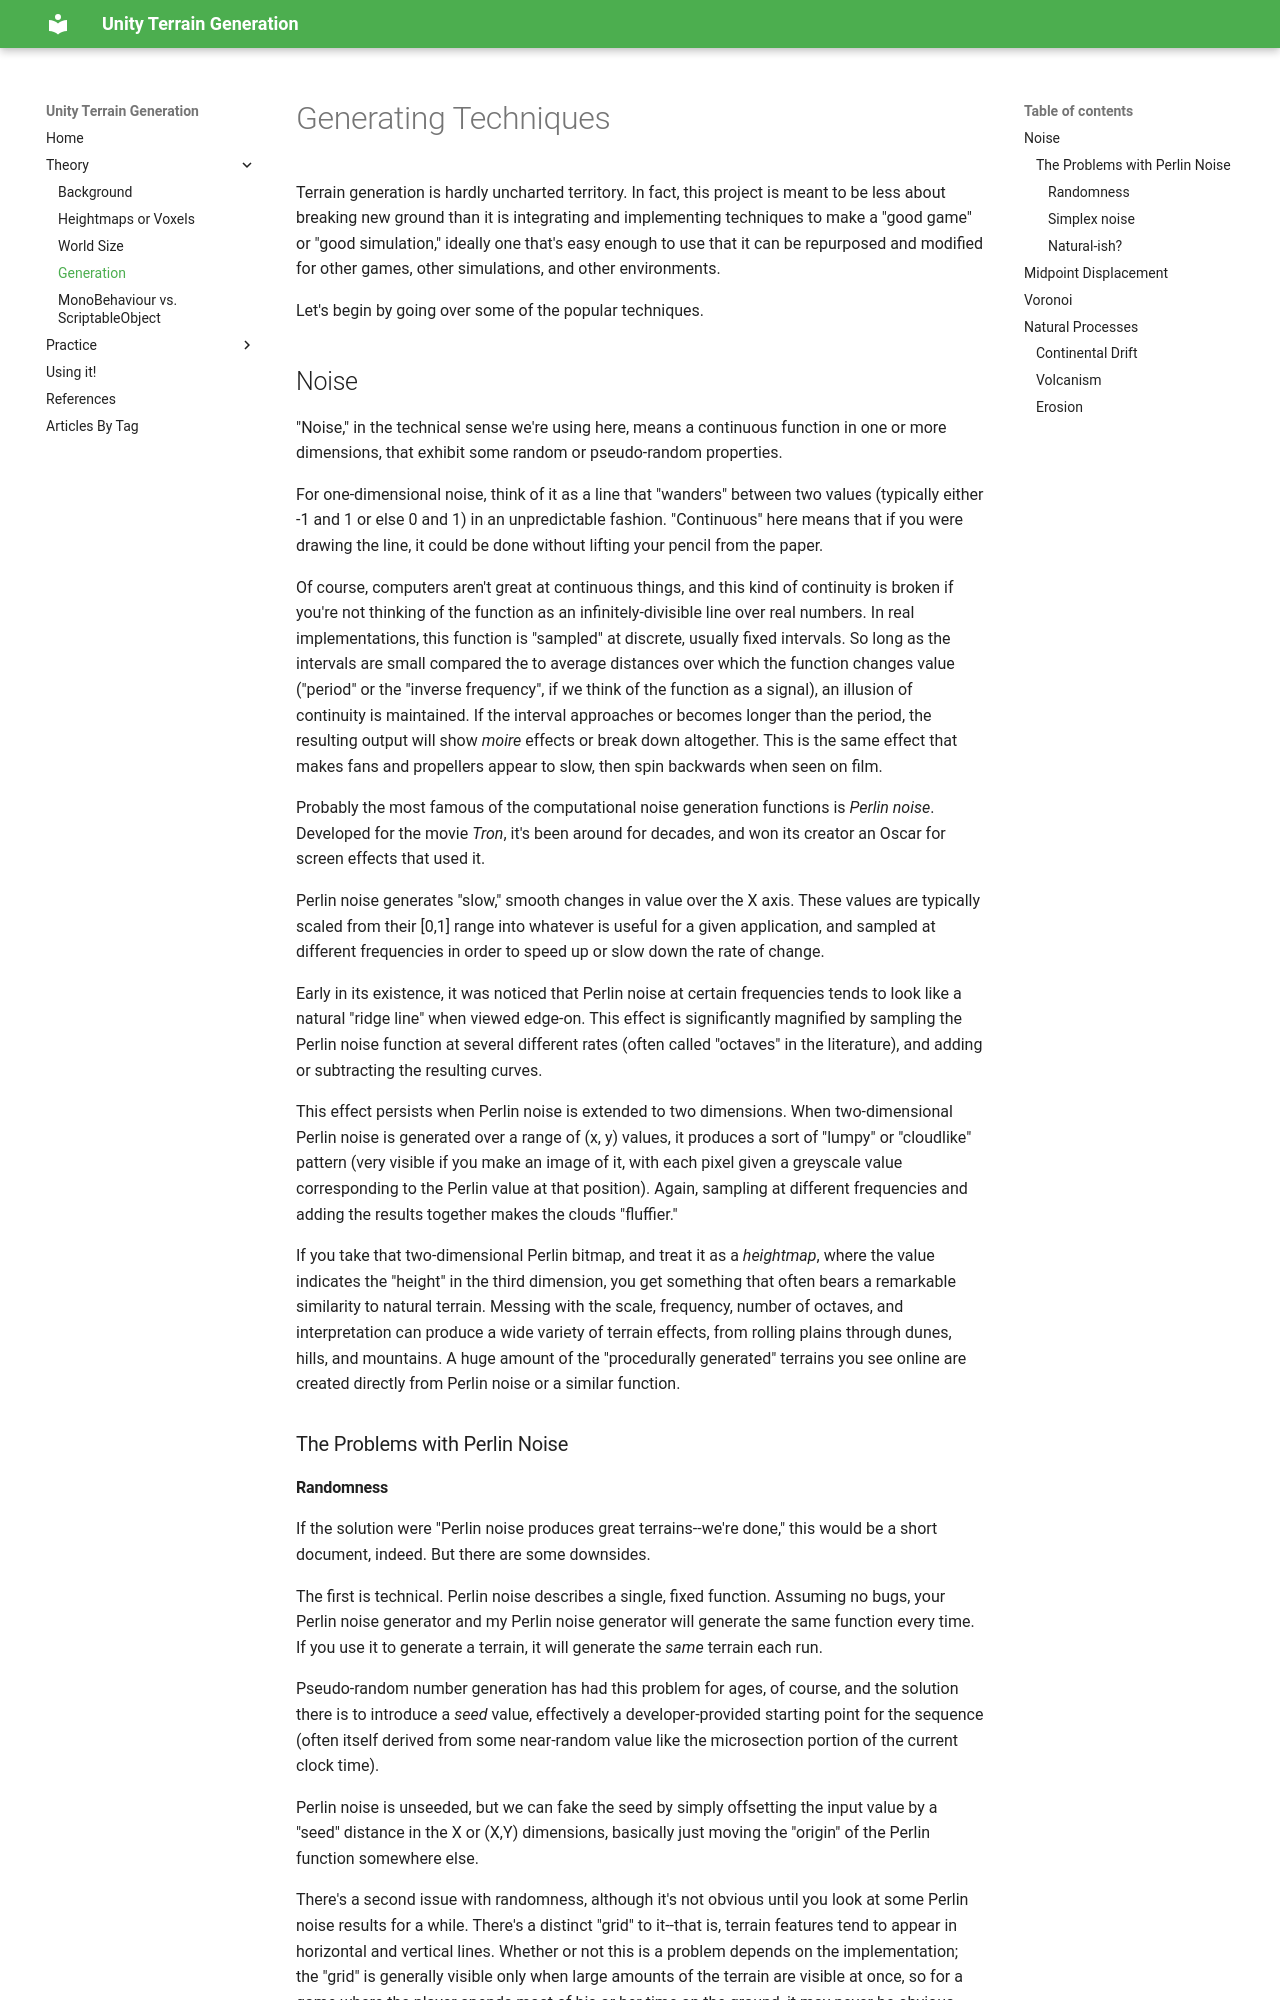

repository: ckempke/UnityTerrainGeneration · page: generation/index.html · generator: mkdocs

# Generating Techniques

Terrain generation is hardly uncharted territory.   In fact, this project is meant to be less about breaking new ground than it is integrating and implementing techniques to make a "good game" or "good simulation," ideally one that's easy enough to use that it can be repurposed and modified for other games, other simulations, and other environments.

Let's begin by going over some of the popular techniques.

## Noise

"Noise," in the technical sense we're using here, means a continuous function in one or more dimensions, that exhibit some random or pseudo-random properties.

For one-dimensional noise, think of it as a line that "wanders" between two values (typically either -1 and 1 or else 0 and 1) in an unpredictable fashion.  "Continuous" here means that if you were drawing the line, it could be done without lifting your pencil from the paper.

Of course, computers aren't great at continuous things, and this kind of continuity is broken if you're not thinking of the function as an infinitely-divisible line over real numbers.    In real implementations, this function is "sampled" at discrete, usually fixed intervals.    So long as the intervals are small compared the to average distances over which the function changes value ("period" or the "inverse frequency", if we think of the function as a signal), an illusion of continuity is maintained.   If the interval approaches or becomes longer than the period, the resulting output will show *moire* effects or break down altogether.  This is the same effect that makes fans and propellers appear to slow, then spin backwards when seen on film.

Probably the most famous of the computational noise generation functions is *Perlin noise*.  Developed for the movie *Tron*, it's been around for decades, and won its creator an Oscar for screen effects that used it.

Perlin noise generates "slow," smooth changes in value over the X axis.    These values are typically scaled from their [0,1] range into whatever is useful for a given application, and sampled at different frequencies in order to speed up or slow down the rate of change.

Early in its existence, it was noticed that Perlin noise at certain frequencies tends to look like a natural "ridge line" when viewed edge-on.   This effect is significantly magnified by sampling the Perlin noise function at several different rates (often called "octaves" in the literature), and adding or subtracting the resulting curves.

This effect persists when Perlin noise is extended to two dimensions.   When two-dimensional Perlin noise is generated over a range of (x, y) values, it produces a sort of "lumpy" or "cloudlike" pattern (very visible if you make an image of it, with each pixel given a greyscale value corresponding to the Perlin value at that position).    Again, sampling at different frequencies and adding the results together makes the clouds "fluffier."  

If you take that two-dimensional Perlin bitmap, and treat it as a *heightmap*, where the value indicates the "height" in the third dimension, you get something that often bears a remarkable similarity to natural terrain.    Messing with the scale, frequency, number of octaves, and interpretation can produce a wide variety of terrain effects, from rolling plains through dunes, hills, and mountains.    A huge amount of the "procedurally generated" terrains you see online are created directly from Perlin noise or a similar function.

### The Problems with Perlin Noise
